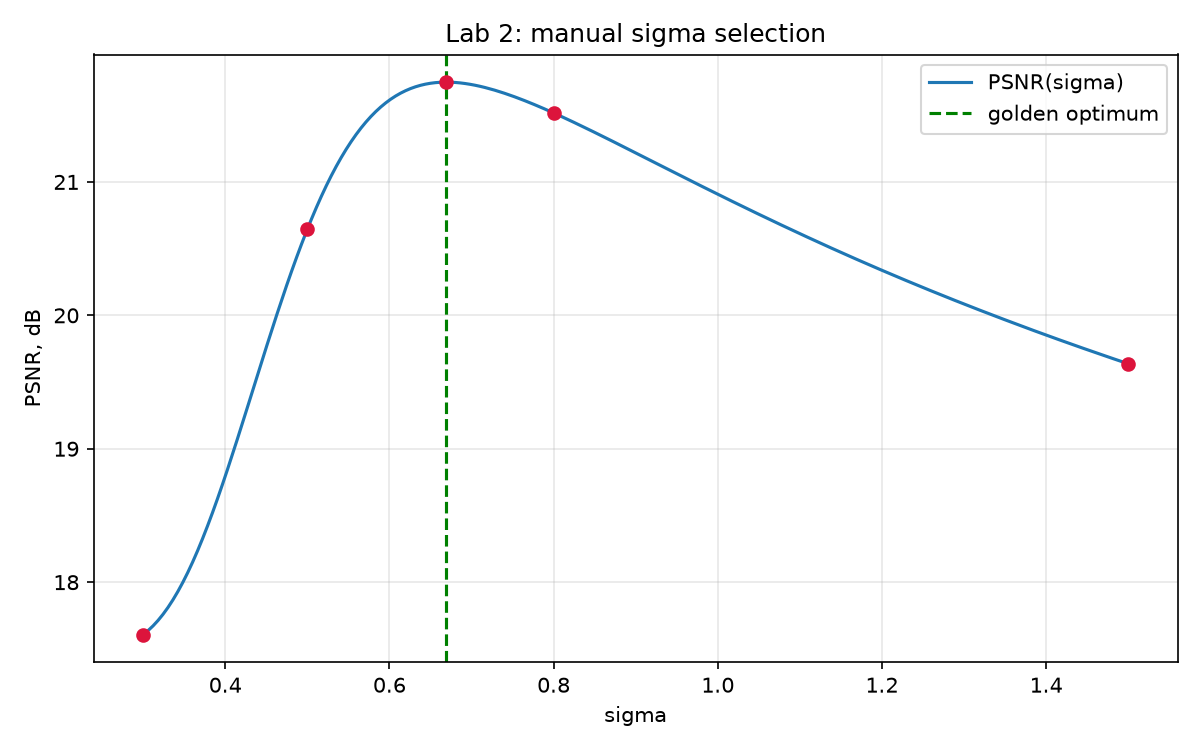

Data behind this chart, as committed beside it:
Case; sigma; MSE; PSNR_dB; PSNR_loss_dB; Nf
manual; 0.3; 0.01735; 17.61; 4.141; 1
manual; 0.5; 0.008618; 20.65; 1.102; 1
manual; 0.8; 0.007051; 21.52; 0.2309; 1
manual; 1.5; 0.01087; 19.64; 2.111; 1
golden optimum; 0.6691; 0.006686; 21.75; 0.0; 23
